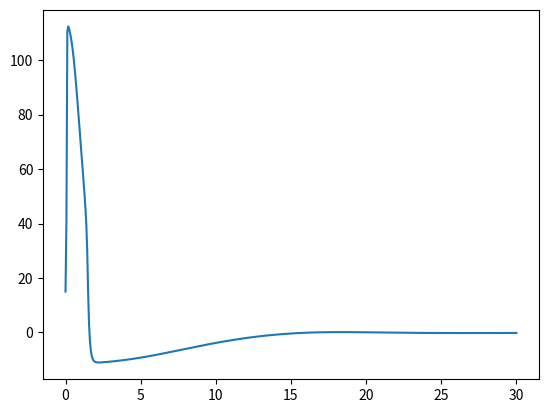

Write Python code to recreate this figure.


import numpy as np
from scipy.integrate import solve_ivp
import matplotlib.pyplot as plt

def deriv(t,y):
    v,n = y
    minf = alpham(v)/(alpham(v)+betam(v))
    vd=(1.0/cm)*(-gk*(n**4)*(v-vk) - gna*(minf**3)*(0.8-n)*(v-vna) - gl*(v-vl) + Iapp)
    nd=alphan(v)*(1.0-n) - betan(v)*n
    return [vd,nd]

def alpham(v):
    return 0.1*(25.0-v)/(np.exp((25.0-v)/10.0)-1.0)
def betam(v):
    return 4.0*np.exp(-(v)/18.0)
def alphan(v):
    return 0.01*(10.0-v)/(np.exp((10.0-v)/10.0)-1.0)
def betan(v):
    return 0.125*np.exp(-(v)/80.0)
def alphah(v):
    return 0.07*np.exp(-(v)/20.0)
def betah(v):
    return 1.0/(np.exp((30.0-v)/10.0)+1.0)

v0=15
n0=0.31768
m0=alpham(v0)/(alpham(v0)+betam(v0))
h0=0.8-n0

Iapp=0.0
gna=120.0
gk=36.0
gl=0.3
vna=115.0
vk=-12.0
vl=10.6
cm=1.0


y0 = [v0,n0] 
tout = np.linspace(0,30,500)
# solve the odes
soln = solve_ivp(deriv,[0, 30],y0,method='Radau',t_eval=tout,rtol=10e-6,atol=10e-9)
plt.plot(soln.t,soln.y[0])
